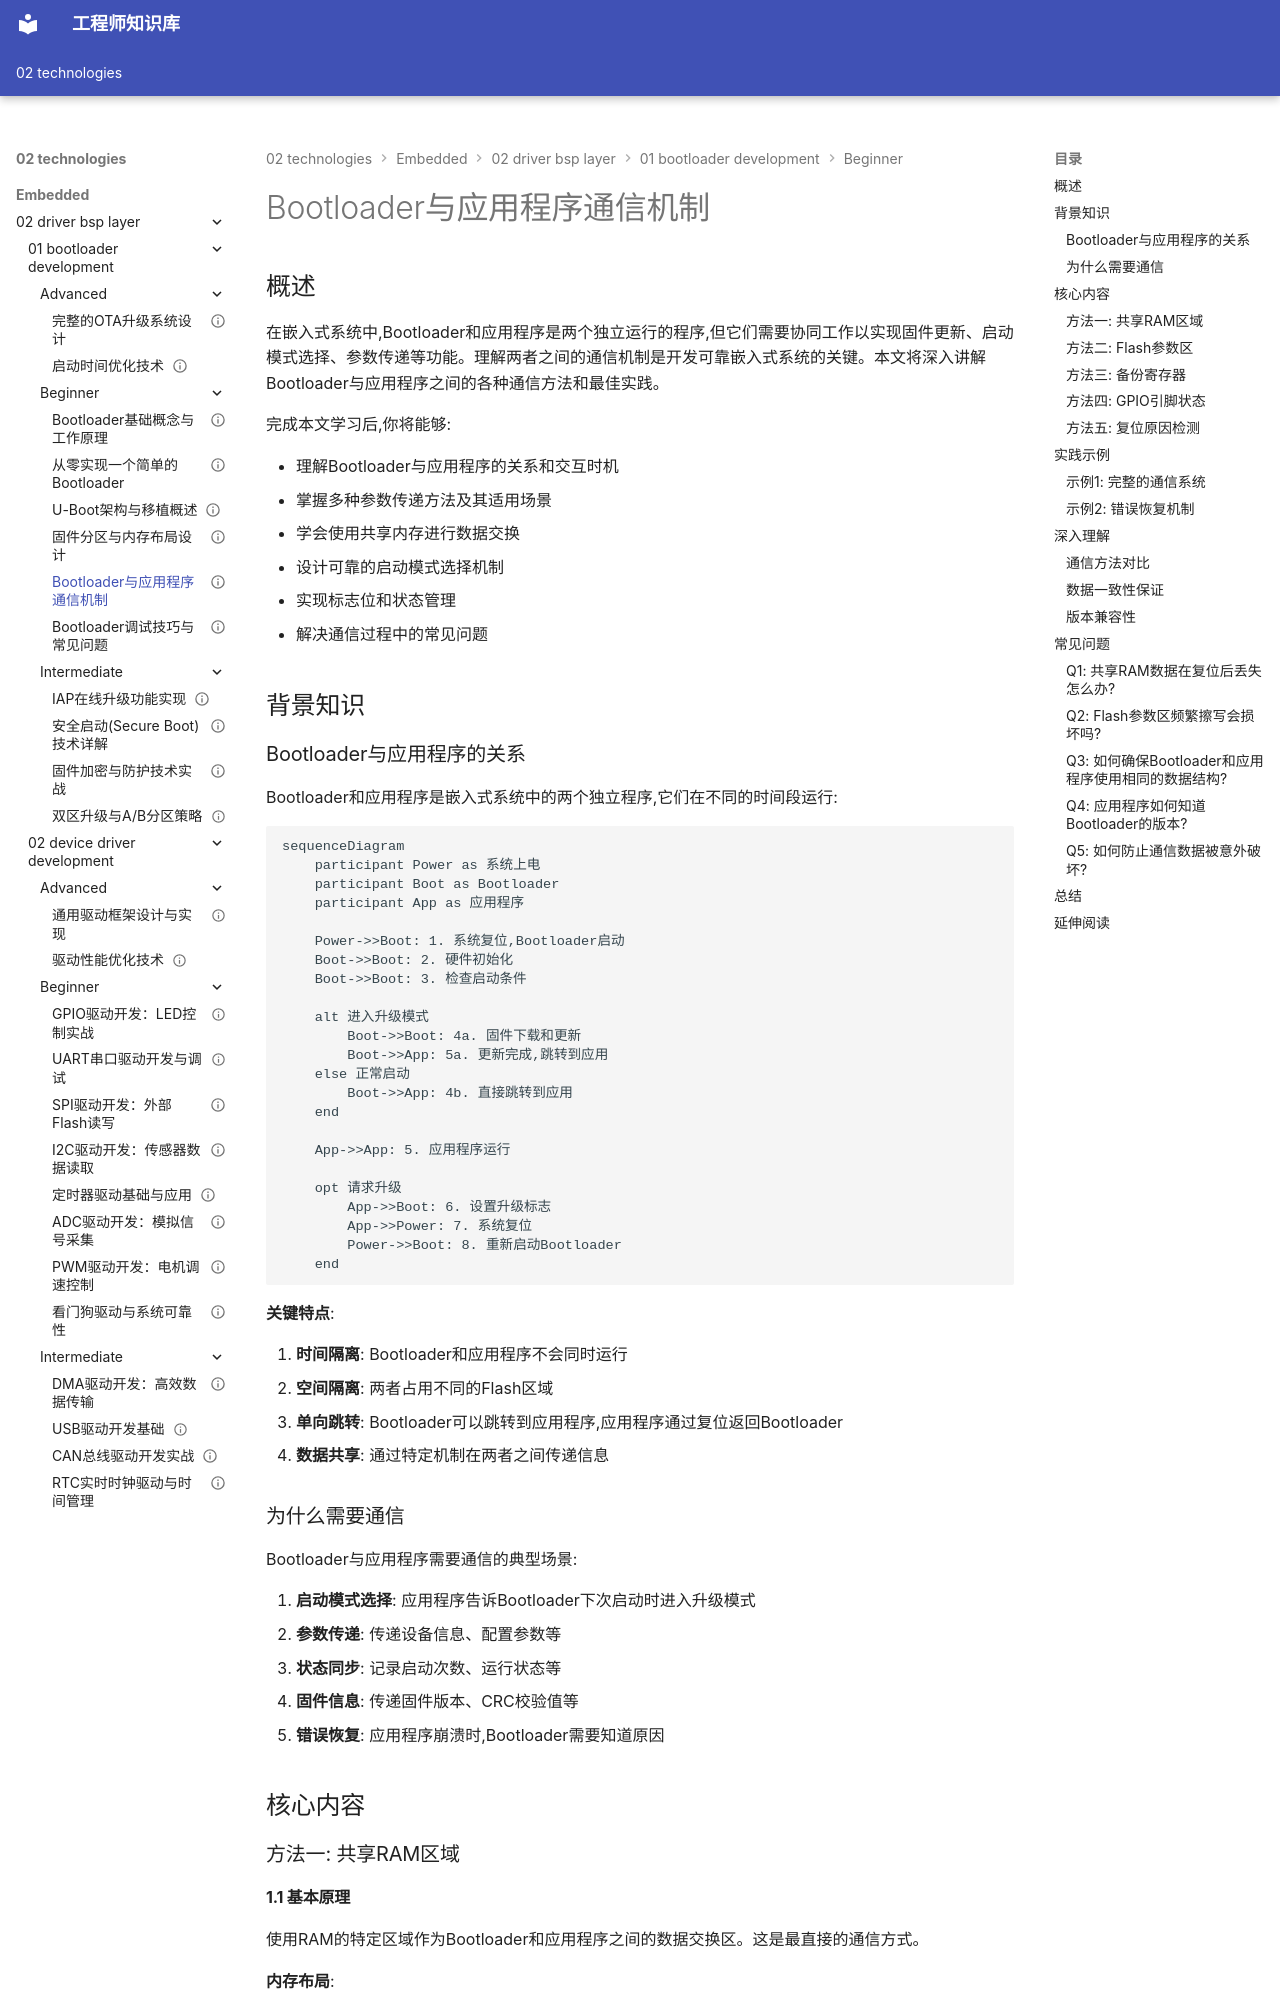

repository: Vuiora/knowledge-os · page: 02-technologies/embedded/02-driver-bsp-layer/01-bootloader-development/beginner/05-bootloader-app-communication/index.html · generator: mkdocs

---
title: "Bootloader与应用程序通信机制"
description: "深入讲解Bootloader与应用程序之间的通信方法,包括参数传递、共享内存、标志位设计、启动模式选择和数据交换,掌握两者协同工作的核心技术"
slug: "bootloader-app-communication"

# 分类信息
domain: "驱动与BSP层"
module: "Bootloader开发"
content_type: "article"
skill_level: "beginner"

# 标签和关联
tags:
  - 参数传递
  - 共享内存
  - 启动模式
  - Bootloader通信
  - 数据交换
prerequisites:
  - "bootloader-basics"
  - "simple-bootloader"
  - "firmware-partition"
related_contents:
  - "iap-implementation"
  - "bootloader-debugging"

# 学习信息
estimated_time: 35
difficulty_score: 3

# 作者和版本
author: "嵌入式知识平台"
author_id: ""
created_at: "2024-01-15"
updated_at: "2024-01-15"
version: "1.0"

# 语言和本地化
language: "zh-CN"
translations: []

# 状态和可见性
status: "published"
is_featured: false
is_premium: false

# SEO和元数据
keywords:
  - Bootloader通信
  - 参数传递
  - 共享内存
  - 启动模式
  - 数据交换机制
cover_image: ""
---

# Bootloader与应用程序通信机制

## 概述

在嵌入式系统中,Bootloader和应用程序是两个独立运行的程序,但它们需要协同工作以实现固件更新、启动模式选择、参数传递等功能。理解两者之间的通信机制是开发可靠嵌入式系统的关键。本文将深入讲解Bootloader与应用程序之间的各种通信方法和最佳实践。

完成本文学习后,你将能够:

- 理解Bootloader与应用程序的关系和交互时机
- 掌握多种参数传递方法及其适用场景
- 学会使用共享内存进行数据交换
- 设计可靠的启动模式选择机制
- 实现标志位和状态管理
- 解决通信过程中的常见问题

## 背景知识

### Bootloader与应用程序的关系

Bootloader和应用程序是嵌入式系统中的两个独立程序,它们在不同的时间段运行:

```mermaid
sequenceDiagram
    participant Power as 系统上电
    participant Boot as Bootloader
    participant App as 应用程序
    
    Power->>Boot: 1. 系统复位,Bootloader启动
    Boot->>Boot: 2. 硬件初始化
    Boot->>Boot: 3. 检查启动条件
    
    alt 进入升级模式
        Boot->>Boot: 4a. 固件下载和更新
        Boot->>App: 5a. 更新完成,跳转到应用
    else 正常启动
        Boot->>App: 4b. 直接跳转到应用
    end
    
    App->>App: 5. 应用程序运行
    
    opt 请求升级
        App->>Boot: 6. 设置升级标志
        App->>Power: 7. 系统复位
        Power->>Boot: 8. 重新启动Bootloader
    end
```

**关键特点**:

1. **时间隔离**: Bootloader和应用程序不会同时运行
2. **空间隔离**: 两者占用不同的Flash区域
3. **单向跳转**: Bootloader可以跳转到应用程序,应用程序通过复位返回Bootloader
4. **数据共享**: 通过特定机制在两者之间传递信息
